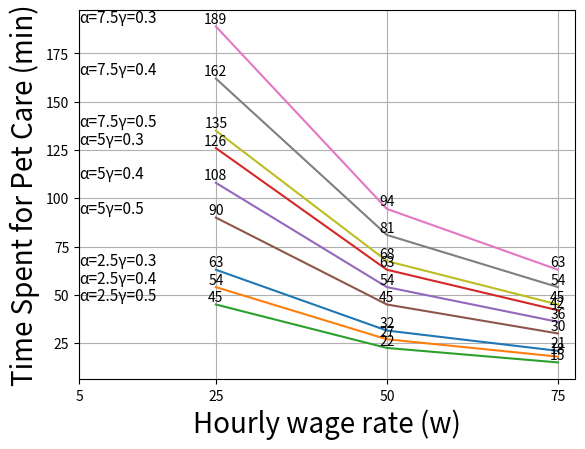

Write Python code to recreate this figure.
import matplotlib.pyplot as plt

# plt.figure(figsize=(6.4, 4.8*2.5))

wVals     = [25, 50, 75]
alphaVals = [2.5, 5, 7.5]
gammaVals  = [0.3, 0.4, 0.5]
tVals     = []

for alpha in alphaVals:
    for beta in gammaVals:
        for w in wVals:
            v = ( alpha * (1 - beta) * 15 * 60)/w
            tVals.append(v)
            print(round(v), "mins", "w:", w, "alpha:", alpha, "beta:", beta)
        plt.plot(wVals, tVals)
        for x, y in zip(wVals, tVals):
            plt.text(x, y, str(round(y)), ha="center", va="bottom")
        plt.text(5.1,
                 tVals[0],
                 "α=" + str(alpha) + "γ=" + str(round(beta,2)),
                 fontsize="11",
                 ha="left",
                 va="bottom")
        tVals = []

#plt.xlim(0, 155)
plt.xticks([5, 25, 50, 75])
plt.xlabel("Hourly wage rate (w)", fontsize=20)
# plt.yticks([10, 25, 50, 75, 100, 125, 150, 175, 200])
plt.ylabel("Time Spent for Pet Care (min)", fontsize=20)
plt.grid(True)
plt.show()
